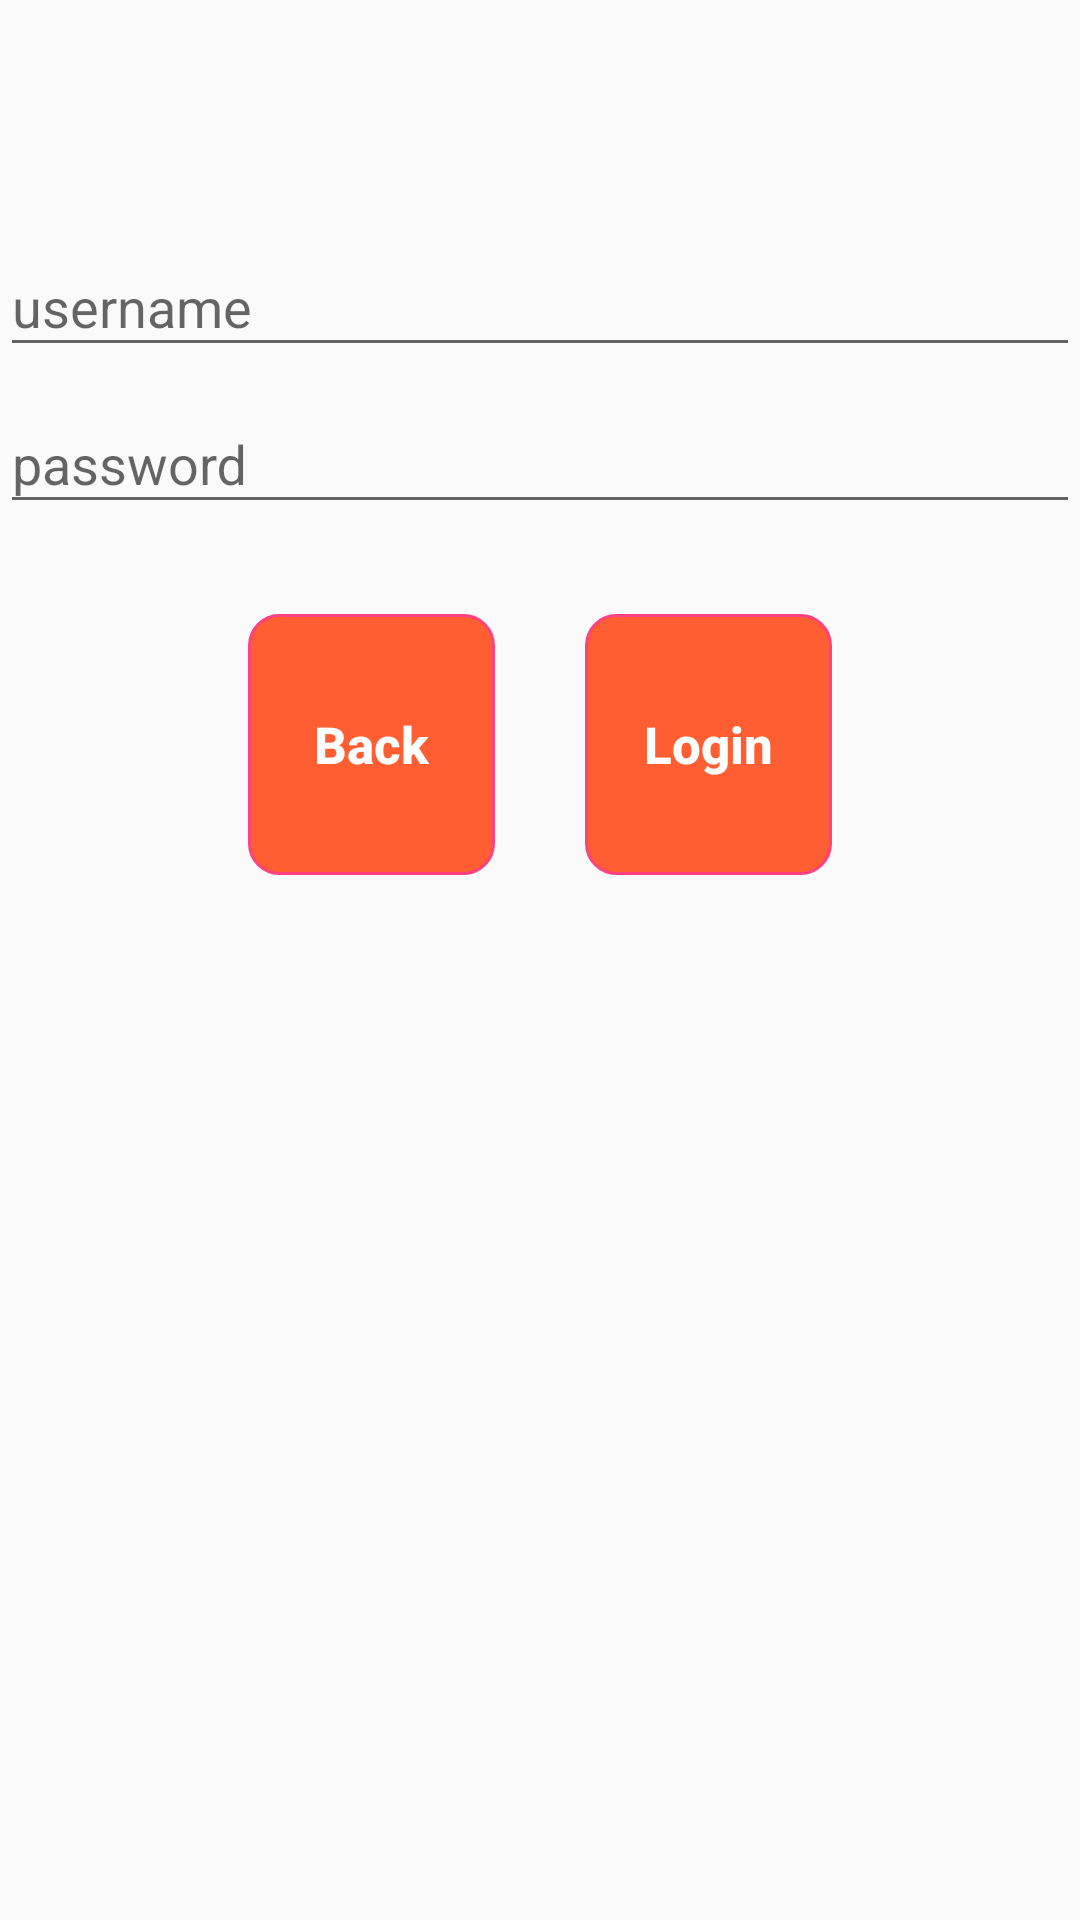

Write the Android layout XML for this screen, with the resource values it uses.
<!-- AndroidManifest.xml: application theme AppTheme -->
<!-- res/layout/fragsignin.xml -->
<?xml version="1.0" encoding="utf-8"?>
<LinearLayout
    xmlns:android="http://schemas.android.com/apk/res/android" android:layout_width="match_parent"
    android:layout_height="match_parent"
    android:orientation="vertical"
    android:weightSum="10"
    android:layout_margin="5dp"
  >

    <TextView
        android:id="@+id/tv_notify_signin"
        android:layout_width="match_parent"
        android:layout_height="0dp"
        android:layout_weight="1"
        android:text=""
        android:textStyle="bold"
        android:textSize="15sp"
        android:textColor="#ff0425"
        android:gravity="center_vertical"
        android:visibility="gone"
        />
    <android.support.design.widget.TextInputLayout
        android:id="@+id/sign_in_til_username"
        android:layout_width="match_parent"
        android:layout_height="wrap_content"
        android:layout_marginTop="@dimen/til_username_margin_top"
        >

        <EditText
            android:id="@+id/edt_username_signin"
            android:layout_width="match_parent"
            android:layout_height="match_parent"

            android:hint="@string/text_hint_username"
            android:layout_marginTop="50dp"
            />

    </android.support.design.widget.TextInputLayout>

    <android.support.design.widget.TextInputLayout
        android:id="@+id/sign_in_til_password"
        android:layout_width="match_parent"
        android:layout_height="wrap_content"

        >

        <EditText
            android:inputType="textPassword"
            android:id="@+id/edt_password_signin"
            android:layout_width="match_parent"
            android:layout_height="match_parent"

            android:hint="@string/text_hint_password"
            android:layout_marginTop="10dp"
            />

    </android.support.design.widget.TextInputLayout>


    <LinearLayout
        android:layout_width="match_parent"
        android:layout_height="0dp"
        android:layout_weight="2"
        android:orientation="horizontal"
        android:weightSum="4"
        android:gravity="center"
        android:layout_marginTop="30dp">
        <Button
            android:id="@+id/btn_back_signin"
            android:layout_width="0dp"
            android:layout_height="match_parent"
            android:layout_weight="1"
            android:text="@string/text_btn_back"
            style="@style/buttonStyle"
            android:layout_marginRight="30dp"
            android:textSize="17sp"
            android:background="@drawable/buton_border"
            />
        <Button
            android:id="@+id/btn_login"
            android:layout_width="0dp"
            android:layout_height="match_parent"
            android:layout_weight="1"
            android:text="@string/text_button_login"
            style="@style/buttonStyle"
            android:textSize="17sp"
            android:background="@drawable/buton_border"

            />
    </LinearLayout>


</LinearLayout>
<!-- resources referenced by this layout -->
<resources>
  <dimen name="til_username_margin_top">70dp</dimen>
  <!-- drawable buton_border (drawable) -->
  <shape
      xmlns:android="http://schemas.android.com/apk/res/android"
      android:shape="rectangle">
  
      <corners android:radius="10dp" />
      <solid android:color="@color/color_button" />
      <stroke
          android:width="1dp"
          android:color="@color/colorAccent" />
  </shape>
  <string name="text_btn_back">Back</string>
  <string name="text_button_login">Login</string>
  <string name="text_hint_password">password</string>
  <string name="text_hint_username">username</string>
  <style name="buttonStyle">
          <item name="android:textStyle">bold</item>
          <item name="android:textSize">20sp</item>
          <item name="android:textColor">@color/color_text_button</item>
          <item name="android:background">@color/color_button</item>
          <item name="android:textAllCaps">false</item>
      </style>
  <style name="AppTheme" parent="Theme.AppCompat.Light.NoActionBar">
          
          <item name="colorPrimary">@color/colorPrimary</item>
          <item name="colorPrimaryDark">@color/colorPrimaryDark</item>
          <item name="colorAccent">@color/colorAccent</item>
          <item name="popupMenuStyle">@style/popupMenuStyle</item>
      </style>
  <color name="color_button">#ccff3700</color>
  <color name="colorAccent">#FF4081</color>
  <color name="color_text_button">#ffffff</color>
  <color name="colorPrimary">#3F51B5</color>
  <color name="colorPrimaryDark">#303F9F</color>
  <style name="popupMenuStyle" parent="Widget.AppCompat.PopupMenu">
          <item name="android:popupBackground">@android:color/white</item>
      </style>
</resources>
